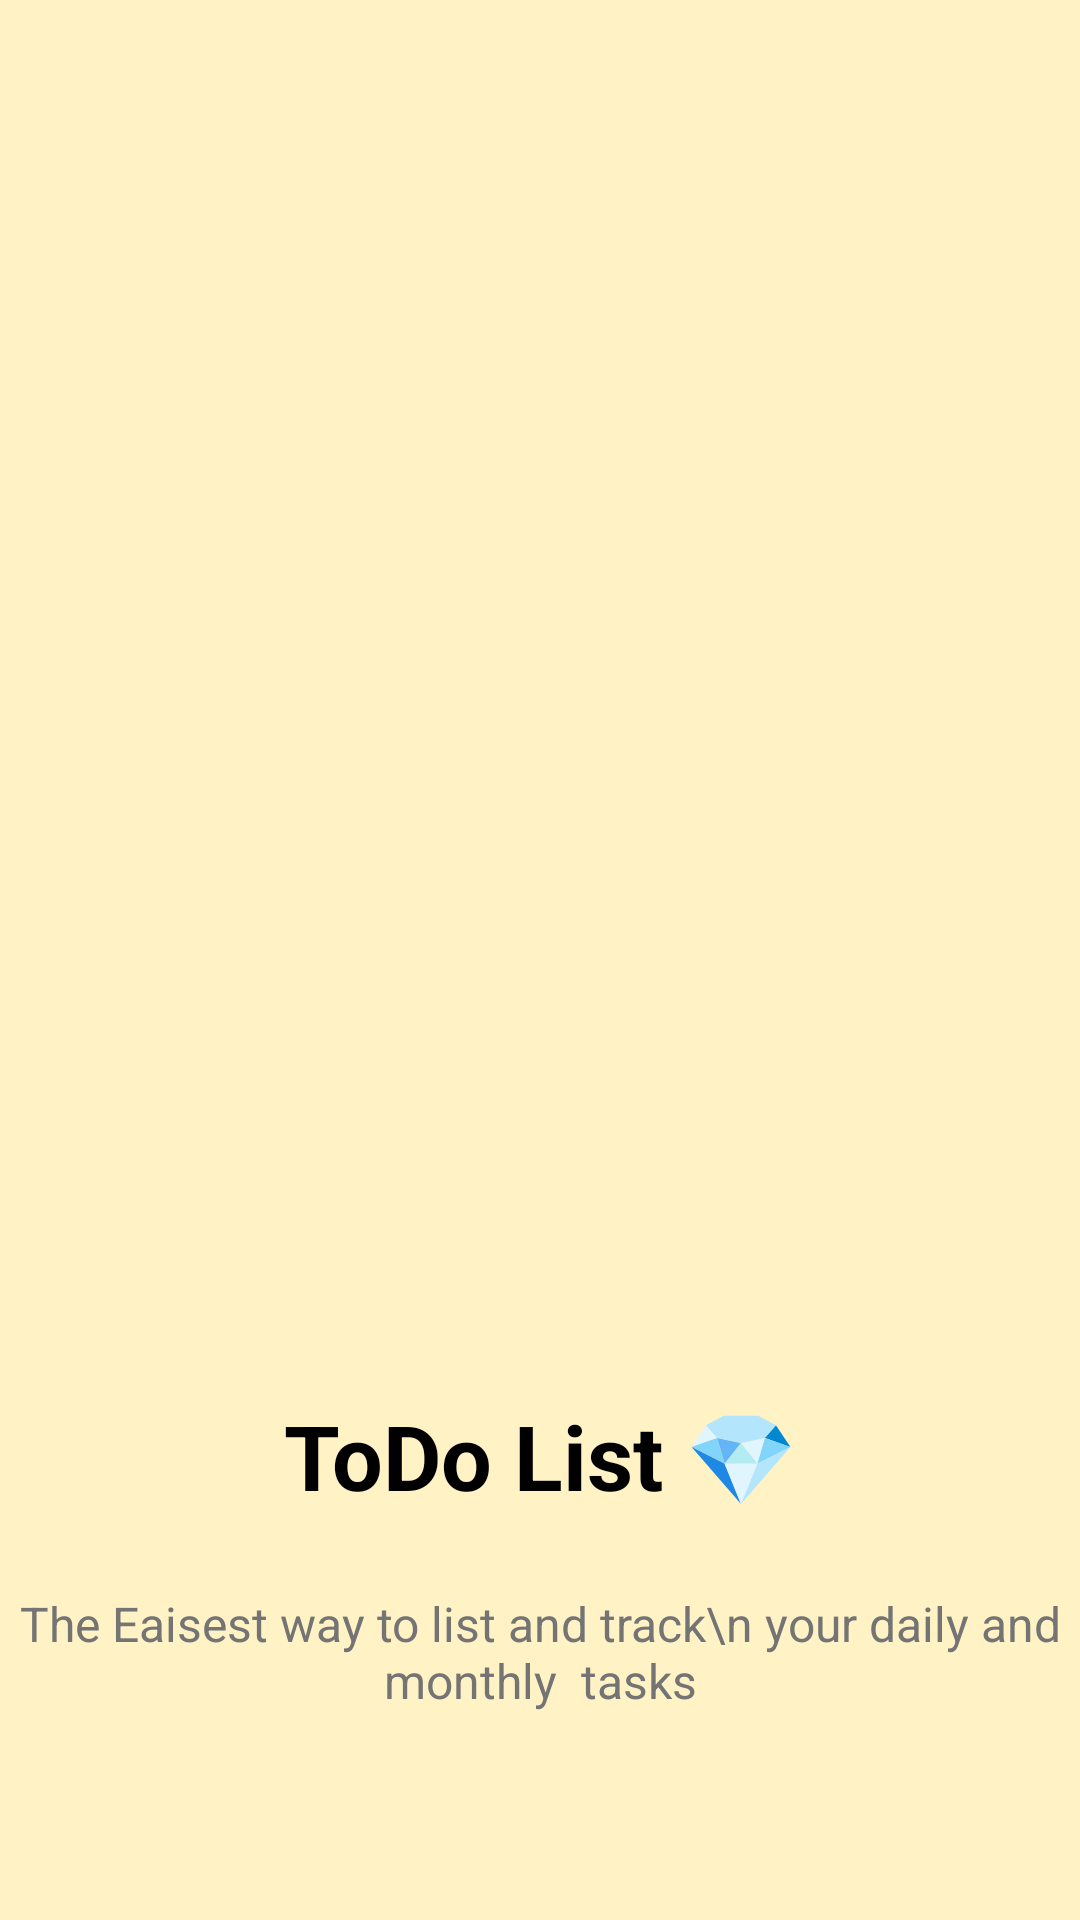

Reconstruct the res/layout file that produces this screen, plus the resources it refers to.
<!-- AndroidManifest.xml: application theme AppTheme -->
<!-- res/layout/activity_splash.xml -->
<?xml version="1.0" encoding="utf-8"?>
<LinearLayout xmlns:android="http://schemas.android.com/apk/res/android"
    xmlns:app="http://schemas.android.com/apk/res-auto"
    xmlns:tools="http://schemas.android.com/tools"
    android:layout_width="match_parent"
    android:layout_height="match_parent"
    android:layout_gravity="center"
    android:background="@color/colorPrimary"
    android:orientation="vertical"
    tools:context="com.example.stav.todoapp.presentation.splash.SplashActivity">

    <ImageView
        android:id="@+id/imageView2"
        android:layout_width="match_parent"
        android:layout_height="465dp"
        android:layout_gravity="center"
        android:paddingTop="150sp"
        android:paddingBottom="25sp"
        app:srcCompat="@drawable/image1" />

    <TextView
        android:id="@+id/textView"
        android:layout_width="match_parent"
        android:layout_height="wrap_content"
        android:gravity="center"
        android:paddingBottom="15sp"
        android:text="ToDo List 💎"
        android:textColor="#000000"
        android:textSize="30sp"
        android:textStyle="bold" />

    <TextView
        android:id="@+id/textView2"
        android:layout_width="match_parent"
        android:layout_height="wrap_content"
        android:gravity="center"
        android:paddingTop="10sp"
        android:paddingBottom="10sp"
        android:text="The Eaisest way to list and track\n your daily and monthly  tasks"
        android:textColor="#747474"
        android:textSize="16sp" />

    <ProgressBar
        android:id="@+id/progress_splash"
        android:layout_width="match_parent"
        android:layout_height="wrap_content"
        android:layout_gravity="bottom|center"
        android:indeterminateDrawable="@drawable/progress_white"
        android:indeterminateTint="@color/colorblack"
        android:paddingTop="25sp" />

    <ImageView
        android:id="@+id/imageView"
        android:layout_width="wrap_content"
        android:layout_height="wrap_content" />
    android:visibility="visible" />
</LinearLayout>
<!-- resources referenced by this layout -->
<resources>
  <color name="colorPrimary">#FFF2C5</color>
  <color name="colorblack">#000000</color>
  <style name="AppTheme" parent="Theme.AppCompat.Light.DarkActionBar">
          
          <item name="colorPrimary">@color/colorPrimary</item>
          <item name="colorPrimaryDark">@color/colorblack</item>
          <item name="colorAccent">@color/colorblack</item>
  
      </style>
</resources>
